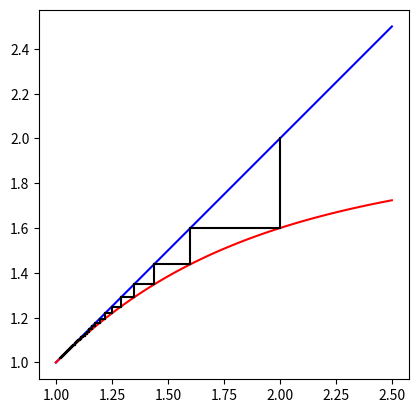

This figure's Python source:
import matplotlib.pyplot as plt
import numpy as np

# initial point
x0 = 2
x  = np.linspace(1,2.5,100)

def f(x):
    return 2 * x**2 / ( 1 + x**2 )


y = x
plt.plot(x, y,    color='blue')
plt.plot(x, f(x), color='red')

xn = [x0]
for i in range(100):
    xn.append( f(xn[i]) )

for i in range(100):
    if (xn[0] > 3):
        break
    plt.plot( [xn[i], xn[i]],   [xn[i], xn[i+1]]   ,color='black' )
    plt.plot( [xn[i+1], xn[i]], [xn[i+1], xn[i+1]] ,color='black' )


plt.axis('square')
plt.show()
